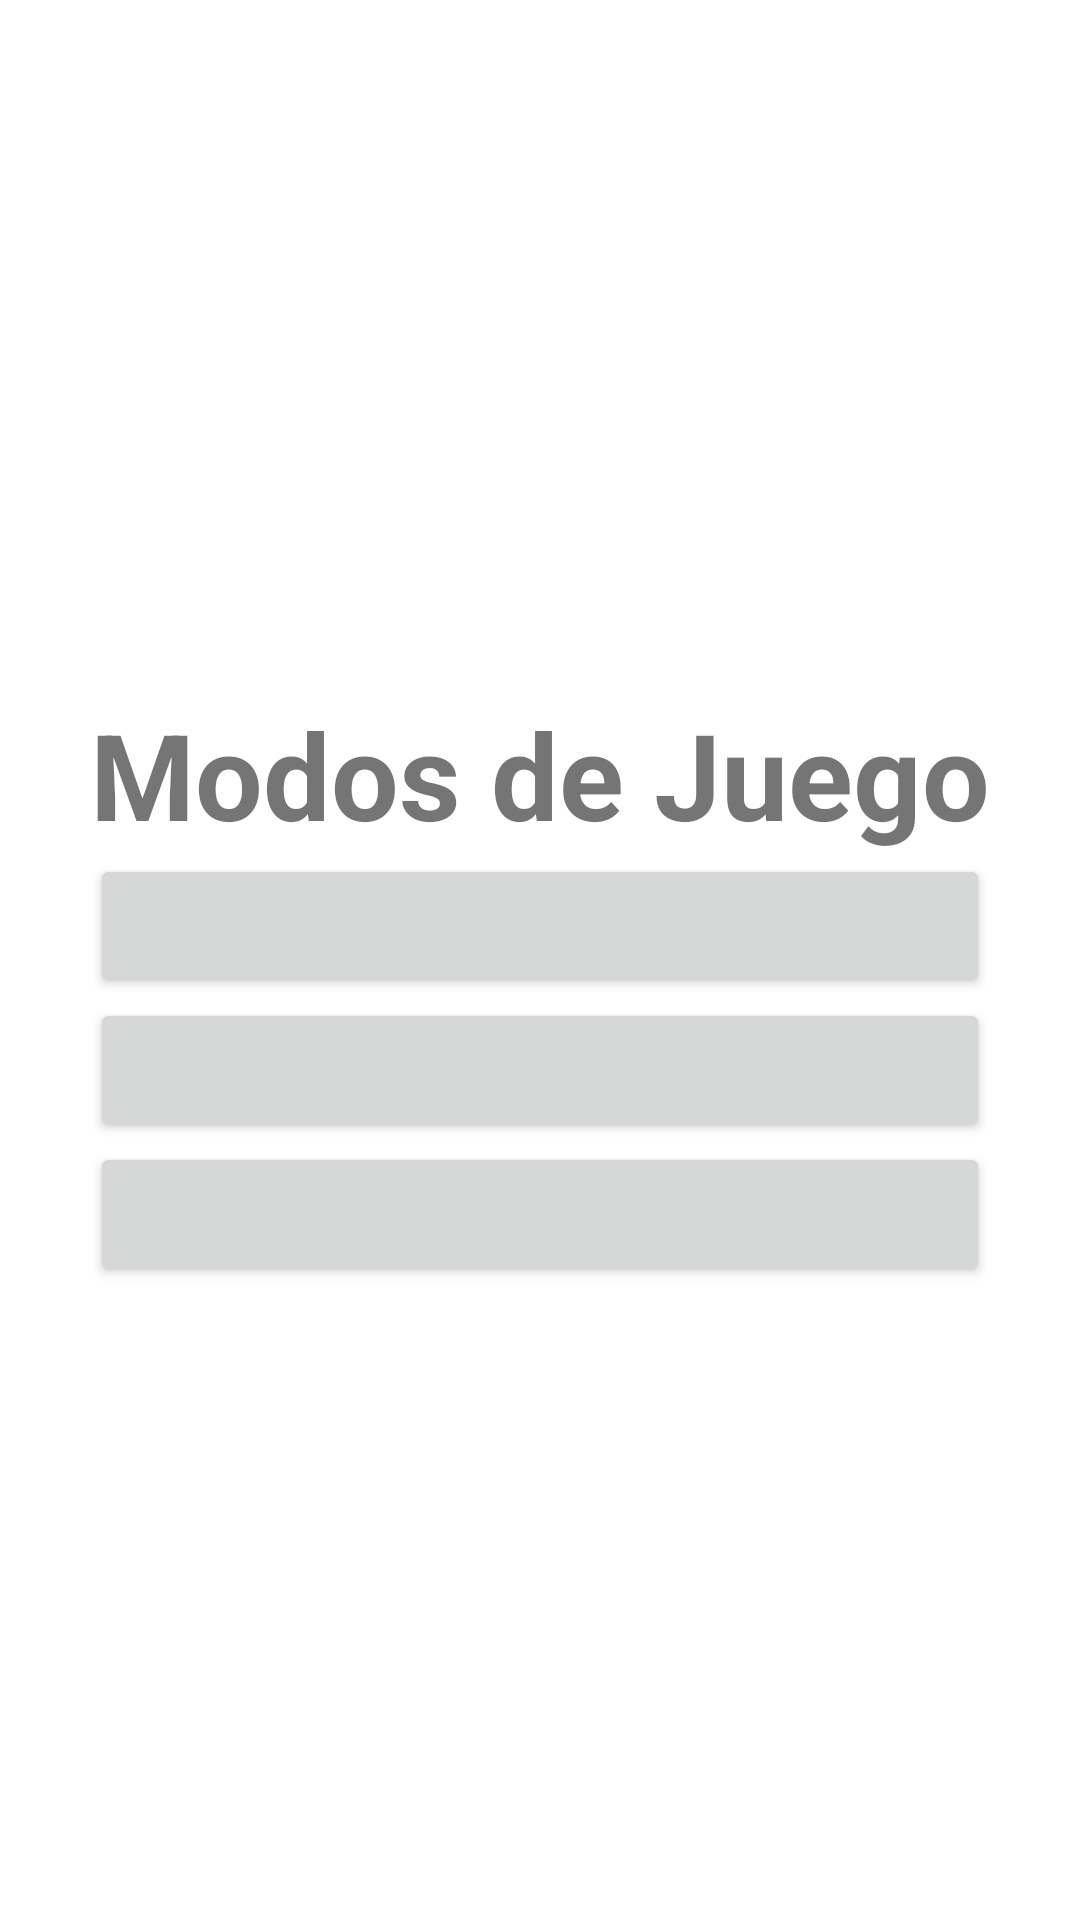

Produce the Android XML layout that renders to this screen, including the resource entries it uses.
<!-- AndroidManifest.xml: application theme Theme.PiPaTi -->
<!-- res/layout/activity_main_menu.xml -->
<?xml version="1.0" encoding="utf-8"?>
<androidx.constraintlayout.widget.ConstraintLayout xmlns:android="http://schemas.android.com/apk/res/android"
    xmlns:app="http://schemas.android.com/apk/res-auto"
    xmlns:tools="http://schemas.android.com/tools"
    android:layout_width="match_parent"
    android:layout_height="match_parent"
    tools:context=".MainMenu">

    <LinearLayout
        android:layout_width="match_parent"
        android:layout_height="match_parent"
        android:gravity="center"
        android:orientation="vertical">

        <ImageView
            android:id="@+id/portada"
            android:layout_width="match_parent"
            android:layout_height="20dp"
            android:gravity="center"/>
        <TextView
            android:layout_width="400dp"
            android:layout_height="wrap_content"
            android:layout_gravity="center"
            android:text="Modos de Juego"
            android:textAlignment="center"
            android:textSize="40dp"
            android:textStyle="bold"/>
        <Button
            android:layout_width="300dp"
            android:layout_height="wrap_content"
            android:gravity="center"
            tools:text="Modo Clásico"/>
        <Button
            android:layout_width="300dp"
            android:layout_height="wrap_content"
            android:gravity="center"
            tools:text="Modo Retos"/>
        <Button
            android:layout_width="300dp"
            android:layout_height="wrap_content"
            android:gravity="center"
            tools:text="Modo Rondas"/>
    </LinearLayout>

</androidx.constraintlayout.widget.ConstraintLayout>
<!-- resources referenced by this layout -->
<resources>
  <style name="Theme.PiPaTi" parent="Theme.MaterialComponents.DayNight.DarkActionBar">
          
          <item name="colorPrimary">#000000</item>
          <item name="colorPrimaryVariant">#878787</item>
          <item name="colorOnPrimary">@color/white</item>
      </style>
  <!-- not gathered from this repository: default colours our renderer supplied (Android Studio template values) -->
  <color name="white">#FFFFFFFF</color>
</resources>
